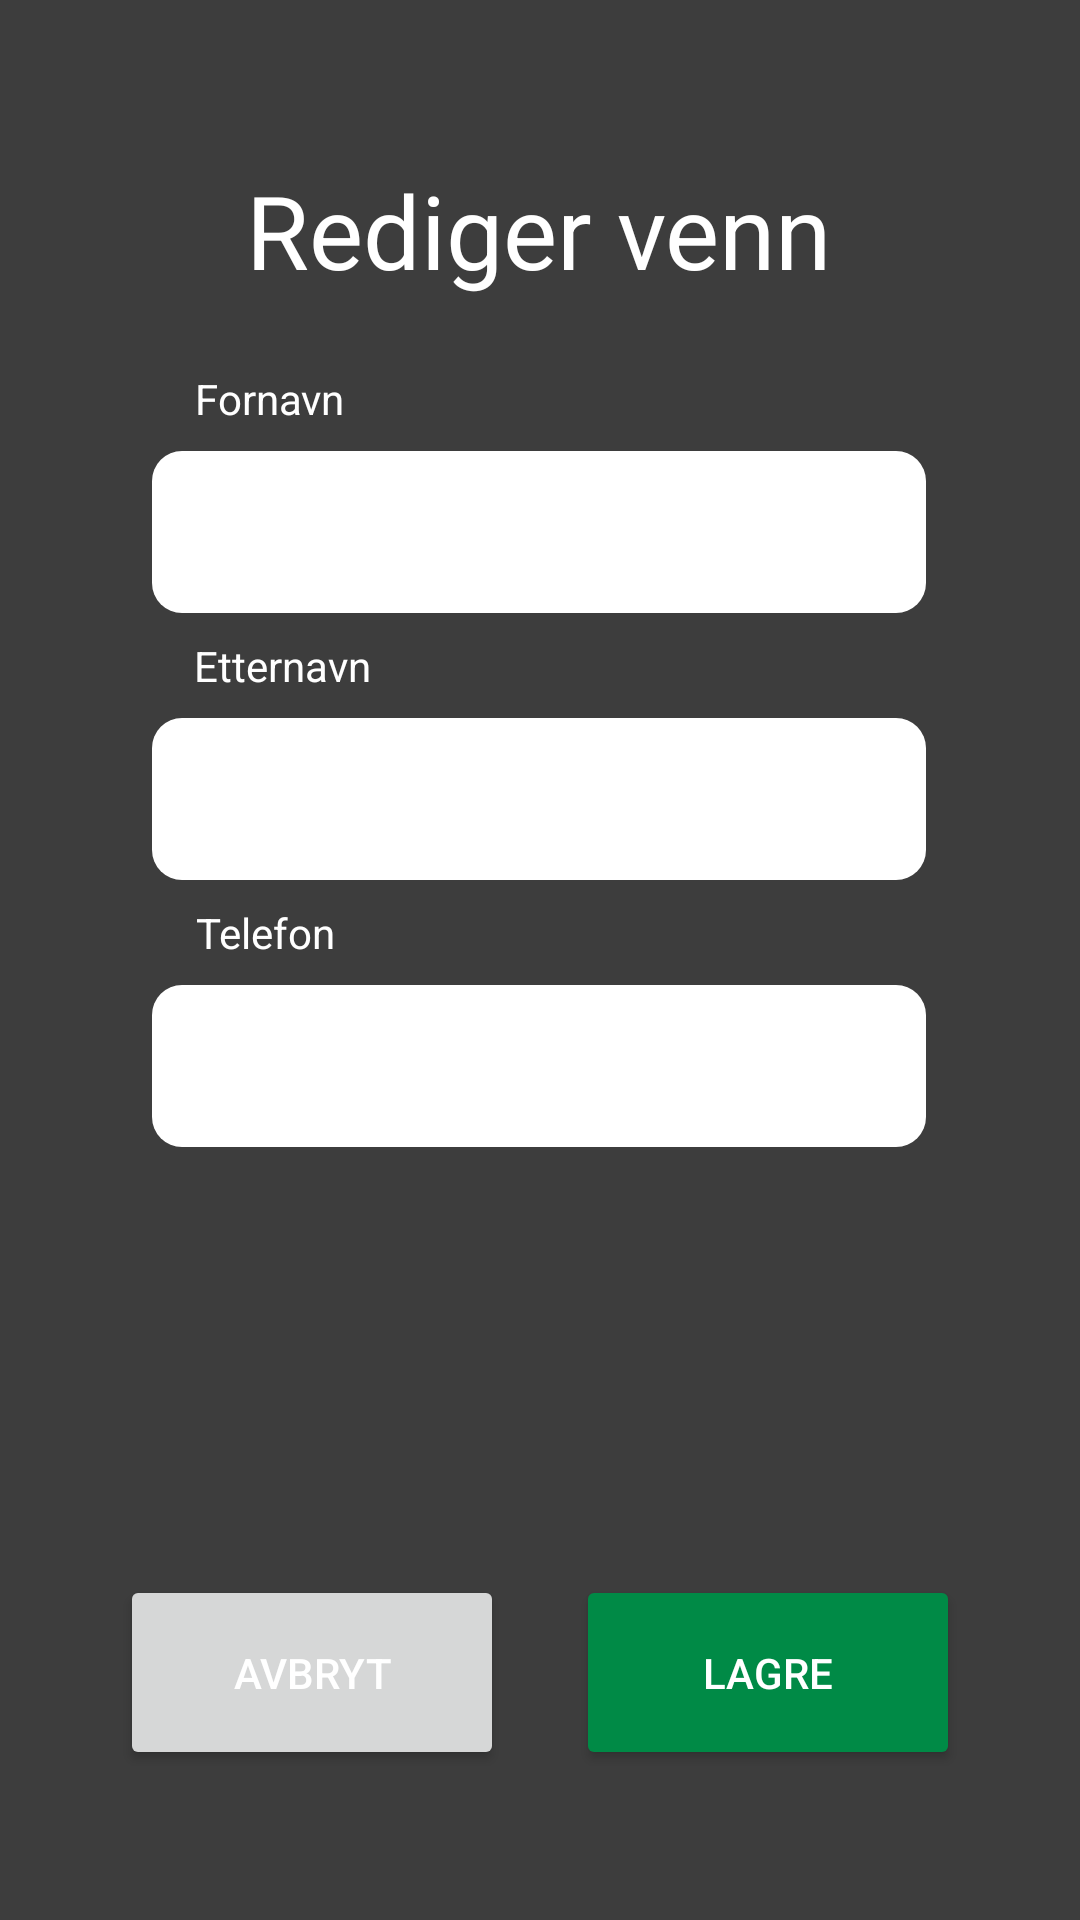

The Android layout XML behind this screen, and the referenced resources:
<!-- AndroidManifest.xml: application theme Theme.Mappeoppgave_2 -->
<!-- res/layout/activity_edit_kontakt.xml -->
<?xml version="1.0" encoding="utf-8"?>
<androidx.constraintlayout.widget.ConstraintLayout xmlns:android="http://schemas.android.com/apk/res/android"
    xmlns:app="http://schemas.android.com/apk/res-auto"
    xmlns:tools="http://schemas.android.com/tools"
    android:layout_width="match_parent"
    android:layout_height="match_parent">

    <TextView
        android:id="@+id/textView"
        android:layout_width="wrap_content"
        android:layout_height="wrap_content"
        android:layout_marginTop="16dp"
        android:layout_marginBottom="13dp"
        android:text="@string/editVenn"
        android:textSize="34sp"
        app:layout_constraintBottom_toTopOf="@+id/fornavnInputEdit"
        app:layout_constraintEnd_toEndOf="parent"
        app:layout_constraintHorizontal_bias="0.497"
        app:layout_constraintStart_toStartOf="parent"
        app:layout_constraintTop_toTopOf="parent" />

    <TextView
        android:id="@+id/textView3"
        android:layout_width="wrap_content"
        android:layout_height="wrap_content"
        android:layout_marginTop="24dp"
        android:text="@string/fornavn"
        app:layout_constraintBottom_toTopOf="@+id/fornavnInputEdit"
        app:layout_constraintEnd_toEndOf="parent"
        app:layout_constraintHorizontal_bias="0.21"
        app:layout_constraintStart_toStartOf="parent"
        app:layout_constraintTop_toBottomOf="@+id/textView" />

    <EditText
        android:id="@+id/fornavnInputEdit"
        android:layout_width="258dp"
        android:layout_height="54dp"
        android:layout_marginTop="8dp"
        android:background="@drawable/input_bg"
        android:ems="10"
        android:inputType="textPersonName"
        android:padding="10dp"
        app:layout_constraintBottom_toTopOf="@id/textView4"
        app:layout_constraintEnd_toEndOf="parent"
        app:layout_constraintHorizontal_bias="0.497"
        app:layout_constraintStart_toStartOf="parent"
        app:layout_constraintTop_toBottomOf="@id/textView3" />

    <TextView
        android:id="@+id/textView4"
        android:layout_width="wrap_content"
        android:layout_height="wrap_content"
        android:layout_marginTop="8dp"
        android:layout_marginBottom="8dp"
        android:text="@string/etternavn"
        app:layout_constraintBottom_toTopOf="@+id/etternavnInputEdit"
        app:layout_constraintEnd_toEndOf="parent"
        app:layout_constraintHorizontal_bias="0.215"
        app:layout_constraintStart_toStartOf="parent"
        app:layout_constraintTop_toBottomOf="@+id/fornavnInputEdit" />

    <EditText
        android:id="@+id/etternavnInputEdit"
        android:layout_width="258dp"
        android:layout_height="54dp"
        android:background="@drawable/input_bg"
        android:ems="10"
        android:inputType="textPersonName"
        android:padding="10dp"
        app:layout_constraintBottom_toTopOf="@id/textView5"
        app:layout_constraintEnd_toEndOf="parent"
        app:layout_constraintHorizontal_bias="0.496"
        app:layout_constraintStart_toStartOf="parent"
        app:layout_constraintTop_toBottomOf="@+id/textView4" />

    <TextView
        android:id="@+id/textView5"
        android:layout_width="wrap_content"
        android:layout_height="wrap_content"
        android:layout_marginTop="8dp"
        android:layout_marginBottom="8dp"
        android:text="@string/telefon"
        app:layout_constraintBottom_toTopOf="@+id/telefonInputEdit"
        app:layout_constraintEnd_toEndOf="parent"
        app:layout_constraintHorizontal_bias="0.208"
        app:layout_constraintStart_toStartOf="parent"
        app:layout_constraintTop_toBottomOf="@+id/etternavnInputEdit" />

    <EditText
        android:id="@+id/telefonInputEdit"
        android:layout_width="258dp"
        android:layout_height="54dp"
        android:layout_marginTop="8dp"
        android:background="@drawable/input_bg"
        android:ems="10"
        android:inputType="phone"
        android:padding="10dp"
        app:layout_constraintEnd_toEndOf="parent"
        app:layout_constraintHorizontal_bias="0.496"
        app:layout_constraintStart_toStartOf="parent"
        app:layout_constraintTop_toBottomOf="@+id/textView5" />

    <Button
        android:id="@+id/lagreVenn"
        android:layout_width="128dp"
        android:layout_height="65dp"
        android:layout_marginEnd="40dp"
        android:layout_marginBottom="50dp"
        android:backgroundTint="@color/positive"
        android:onClick="saveChanges"
        android:text="@string/lagre"
        app:icon="@drawable/ic_baseline_save_24"
        app:layout_constraintBottom_toBottomOf="parent"
        app:layout_constraintEnd_toEndOf="parent" />

    <Button
        android:id="@+id/avbrytBtn"
        android:layout_width="128dp"
        android:layout_height="65dp"
        android:layout_marginStart="40dp"
        android:layout_marginBottom="50dp"
        android:onClick="cancel"
        android:text="@string/avbryt"
        app:icon="@drawable/ic_baseline_cancel_24"
        app:layout_constraintBottom_toBottomOf="parent"
        app:layout_constraintStart_toStartOf="parent" />

</androidx.constraintlayout.widget.ConstraintLayout>
<!-- resources referenced by this layout -->
<resources>
  <color name="positive">#008A46</color>
  <!-- drawable input_bg (drawable) -->
  <?xml version="1.0" encoding="utf-8"?>
  <shape android:shape="rectangle"
  
      xmlns:android="http://schemas.android.com/apk/res/android">
  
      <corners android:bottomRightRadius="10dp"
          android:topRightRadius="10dp"
          android:bottomLeftRadius="10dp"
          android:topLeftRadius="10dp"/>
      <gradient android:angle="-90"
          android:startColor="@color/white"
          android:endColor="@color/white"  />
  </shape>
  <string name="avbryt">Avbryt</string>
  <string name="editVenn">Rediger venn</string>
  <string name="etternavn">Etternavn</string>
  <string name="fornavn">Fornavn</string>
  <string name="lagre">Lagre</string>
  <string name="telefon">Telefon</string>
  <style name="Theme.Mappeoppgave_2" parent="Theme.MaterialComponents.DayNight.NoActionBar">
          
          <item name="colorPrimary">@color/primaryElementBG</item>
          <item name="colorPrimaryVariant">@color/backgroundLighter</item>
          <item name="colorOnPrimary">@color/white</item>
          <item name="android:textColor">@color/white</item>
          <item name="android:background">@color/background</item>
          
          <item name="colorSecondary">@color/primaryElementBG</item>
          <item name="colorSecondaryVariant">@color/primaryElementVariant</item>
          <item name="colorOnSecondary">@color/white</item>
          <item name="textFillColor">@color/white</item>
          
          <item name="android:statusBarColor" tools:targetApi="l">?attr/colorPrimaryVariant</item>
          
          <item name="android:datePickerDialogTheme">@style/DatePicker</item>
          <item name="android:alertDialogTheme">@style/Dialog</item>
          <item name="android:alertDialogStyle">@style/Dialog</item>
          <item name="android:timePickerStyle">@style/DatePicker</item>
      </style>
  <color name="white">#FFFFFFFF</color>
  <color name="primaryElementBG">#8A1A0C</color>
  <color name="backgroundLighter">#666666</color>
  <color name="background">#3D3D3D</color>
  <color name="primaryElementVariant">#FF5B45</color>
  <style name="DatePicker" parent="Theme.AppCompat.Light.Dialog">
  
          <item name="colorAccent">@color/primaryElementVariant</item>
          <item name="android:backgroundTint">@color/background</item>
          <item name="android:textColor">@color/primaryElementVariant</item>
          <item name="android:textColorPrimary">@color/white</item>
          <item name="android:textColorSecondary">@color/white</item>
          <item name="android:textColorPrimaryInverse">@color/white</item>
          <item name="android:textColorSecondaryInverse">@color/white</item>
          <item name="colorControlActivated">@color/primaryElementBG</item>
          <item name="android:selectableItemBackgroundBorderless">@color/primaryElementBG</item>
          <item name="android:selectableItemBackground">@color/primaryElementBG</item>
          <item name="android:datePickerMode">calendar</item>
      </style>
  <style name="Dialog" parent="Theme.AppCompat.DayNight.Dialog.Alert">
          <item name="colorAccent">@color/primaryElementVariant</item>
          <item name="android:textColor">@color/white</item>
          <item name="android:textColorPrimary">@color/white</item>
          <item name="android:textColorSecondary">@color/white</item>
      </style>
</resources>
